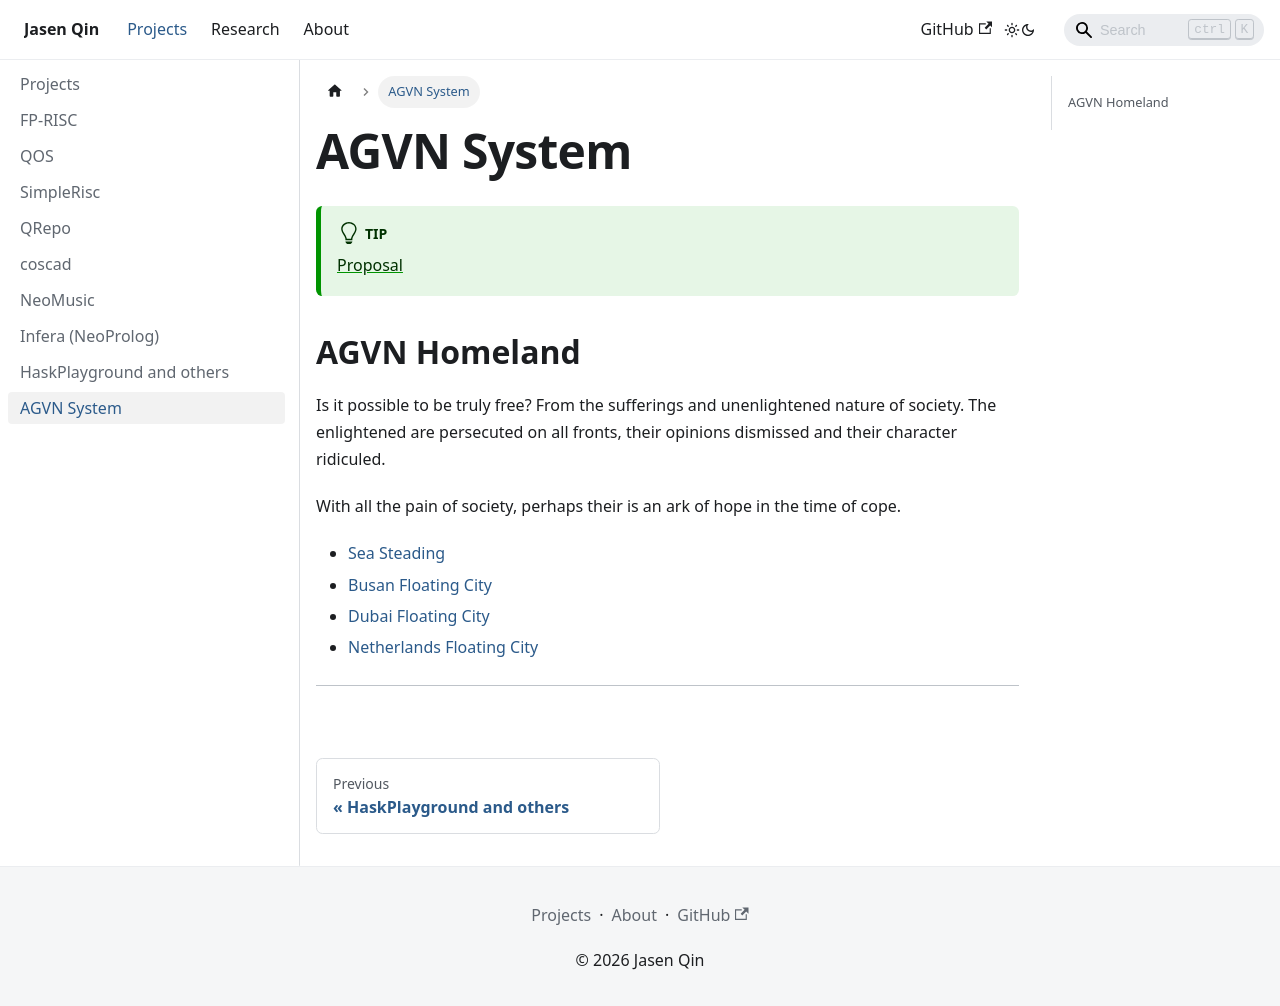

repository: hyperswine/hyperswine.github.io · page: docs/projects/agvn/index.html · generator: docusaurus

---
sidebar_position: 20
sidebar_label: AGVN System

---

# AGVN System

:::tip
[Proposal](https://drive.google.com/file/d/1piedylzLZ68xAg4_7ezkqDNWzt_sUgW8/view?usp=share_link)
:::

## AGVN Homeland

Is it possible to be truly free? From the sufferings and unenlightened nature of society.
The enlightened are persecuted on all fronts, their opinions dismissed and their character ridiculed.

With all the pain of society, perhaps their is an ark of hope in the time of cope.

- [Sea Steading](https://www.seasteading.org/)
- [Busan Floating City](https://www.cnbc.com/2022/04/26/worlds-first-floating-city-prototype-busan-south-korea.html)
- [Dubai Floating City](https://www.thenationalnews.com/uae/environment/world-s-first-floating-city-could-soon-become-a-reality-abu-dhabi-forum-hears-1.977243)
- [Netherlands Floating City](https://www.atlasobscura.com/articles/floating-houses-netherlands)

---

<script src="https://giscus.app/client.js"
        data-repo="hyperswine/hyperswine.github.io"
        data-repo-id="R_kgDOGm36XA"
        data-category="Announcements"
        data-category-id="DIC_kwDOGm36XM4CcCgD"
        data-mapping="pathname"
        data-strict="0"
        data-reactions-enabled="1"
        data-emit-metadata="0"
        data-input-position="bottom"
        data-theme="preferred_color_scheme"
        data-lang="en"
        data-loading="lazy"
        crossorigin="anonymous"
        async>
</script>
